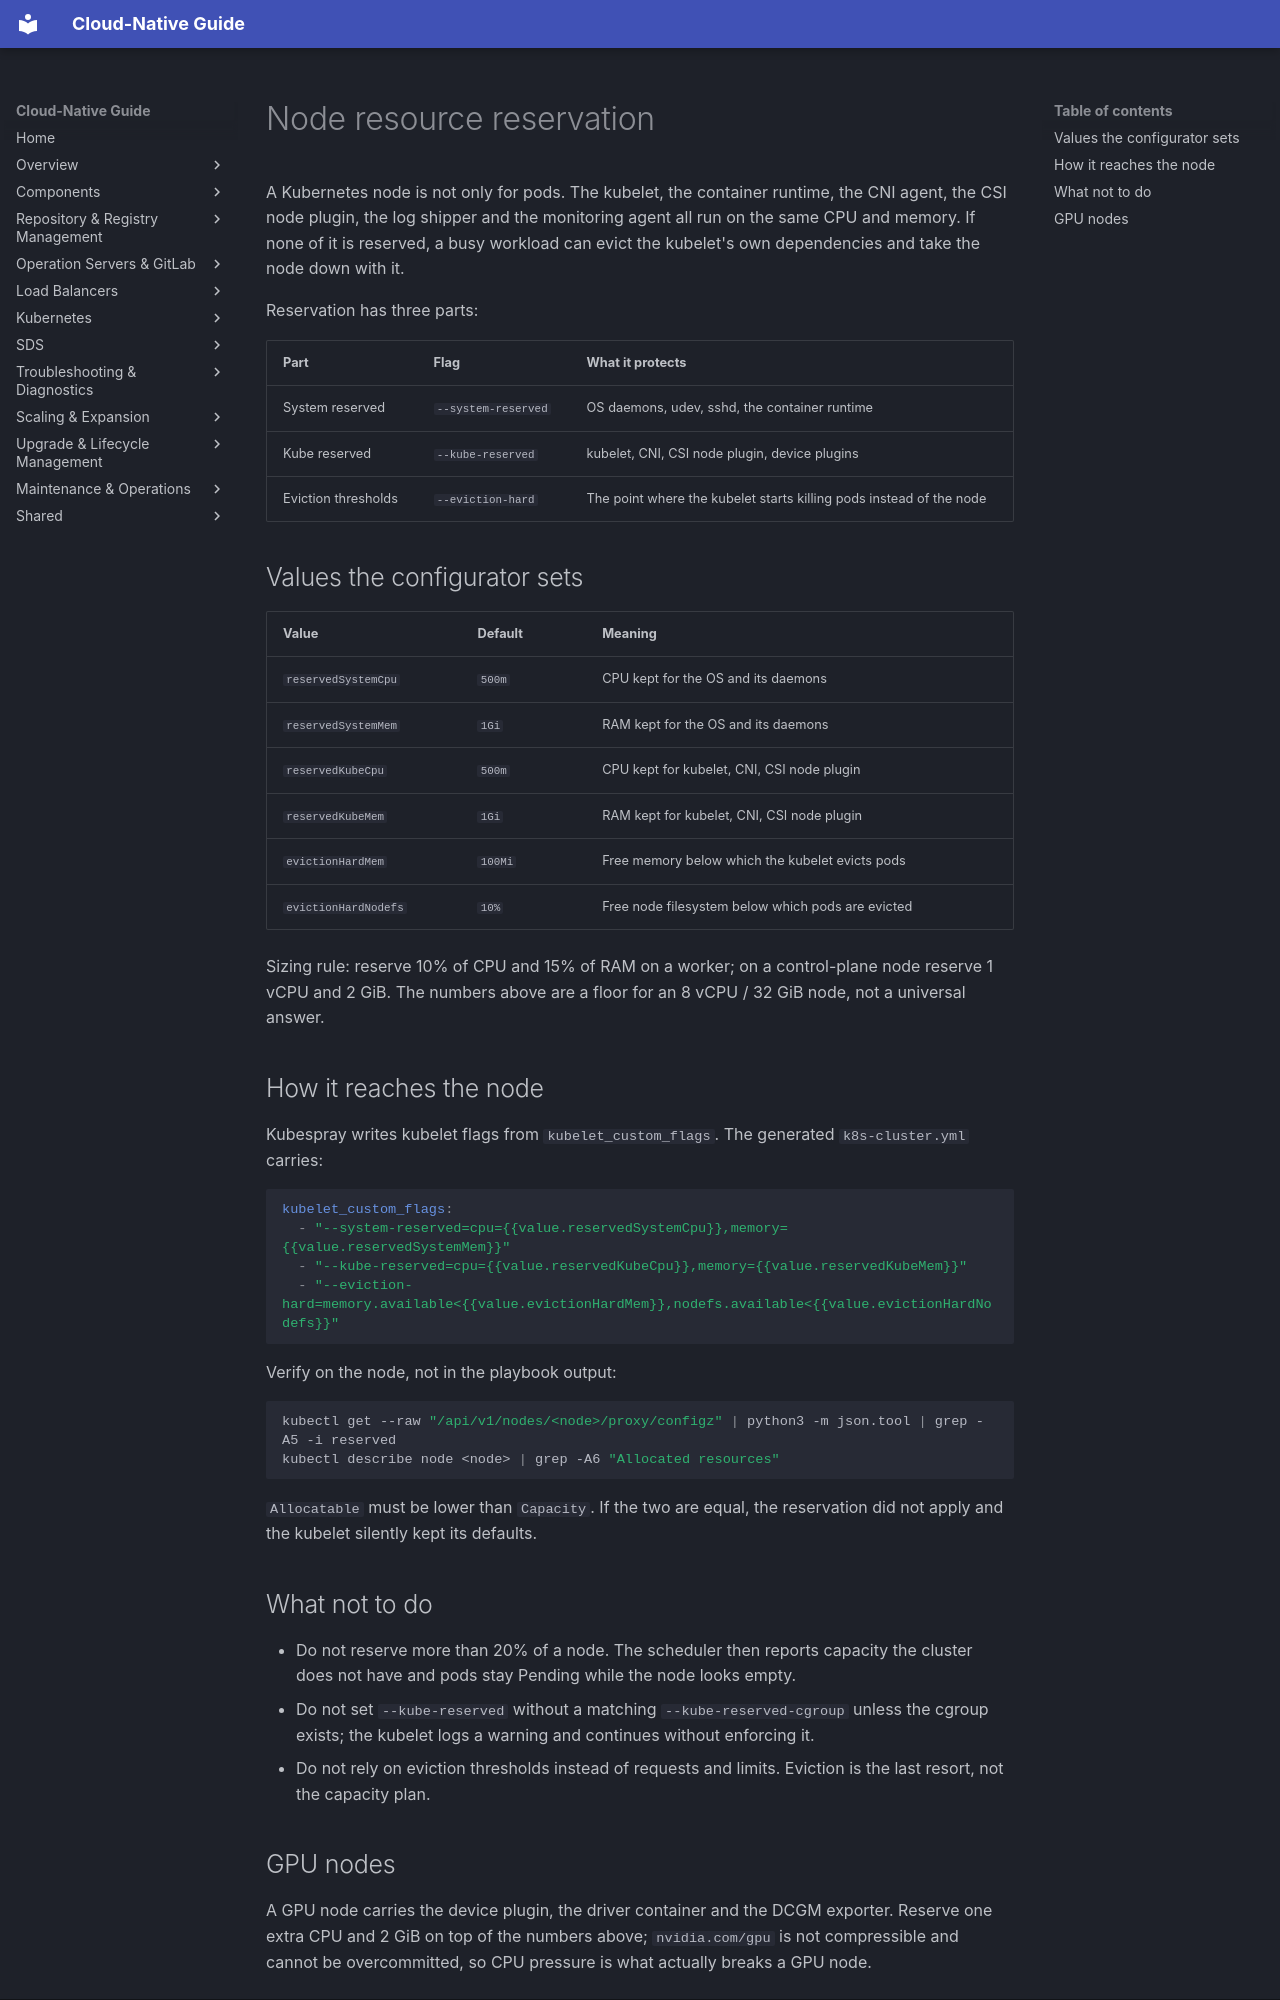

repository: DavoudTeimouri/cloud-native-guide · page: kubernetes/node-resource-reservation/index.html · generator: mkdocs

# Node resource reservation

A Kubernetes node is not only for pods. The kubelet, the container runtime, the CNI agent, the CSI
node plugin, the log shipper and the monitoring agent all run on the same CPU and memory. If none
of it is reserved, a busy workload can evict the kubelet's own dependencies and take the node down
with it.

Reservation has three parts:

| Part | Flag | What it protects |
|---|---|---|
| System reserved | `--system-reserved` | OS daemons, udev, sshd, the container runtime |
| Kube reserved | `--kube-reserved` | kubelet, CNI, CSI node plugin, device plugins |
| Eviction thresholds | `--eviction-hard` | The point where the kubelet starts killing pods instead of the node |

## Values the configurator sets

| Value | Default | Meaning |
|---|---|---|
| `reservedSystemCpu` | `500m` | CPU kept for the OS and its daemons |
| `reservedSystemMem` | `1Gi` | RAM kept for the OS and its daemons |
| `reservedKubeCpu` | `500m` | CPU kept for kubelet, CNI, CSI node plugin |
| `reservedKubeMem` | `1Gi` | RAM kept for kubelet, CNI, CSI node plugin |
| `evictionHardMem` | `100Mi` | Free memory below which the kubelet evicts pods |
| `evictionHardNodefs` | `10%` | Free node filesystem below which pods are evicted |

Sizing rule: reserve 10% of CPU and 15% of RAM on a worker; on a control-plane node reserve 1 vCPU
and 2 GiB. The numbers above are a floor for an 8 vCPU / 32 GiB node, not a universal answer.

## How it reaches the node

Kubespray writes kubelet flags from `kubelet_custom_flags`. The generated `k8s-cluster.yml` carries:

```yaml
kubelet_custom_flags:
  - "--system-reserved=cpu={{value.reservedSystemCpu}},memory={{value.reservedSystemMem}}"
  - "--kube-reserved=cpu={{value.reservedKubeCpu}},memory={{value.reservedKubeMem}}"
  - "--eviction-hard=memory.available<{{value.evictionHardMem}},nodefs.available<{{value.evictionHardNodefs}}"
```

Verify on the node, not in the playbook output:

```bash
kubectl get --raw "/api/v1/nodes/<node>/proxy/configz" | python3 -m json.tool | grep -A5 -i reserved
kubectl describe node <node> | grep -A6 "Allocated resources"
```

`Allocatable` must be lower than `Capacity`. If the two are equal, the reservation did not apply and
the kubelet silently kept its defaults.

## What not to do

- Do not reserve more than 20% of a node. The scheduler then reports capacity the cluster does not
  have and pods stay Pending while the node looks empty.
- Do not set `--kube-reserved` without a matching `--kube-reserved-cgroup` unless the cgroup exists;
  the kubelet logs a warning and continues without enforcing it.
- Do not rely on eviction thresholds instead of requests and limits. Eviction is the last resort,
  not the capacity plan.
